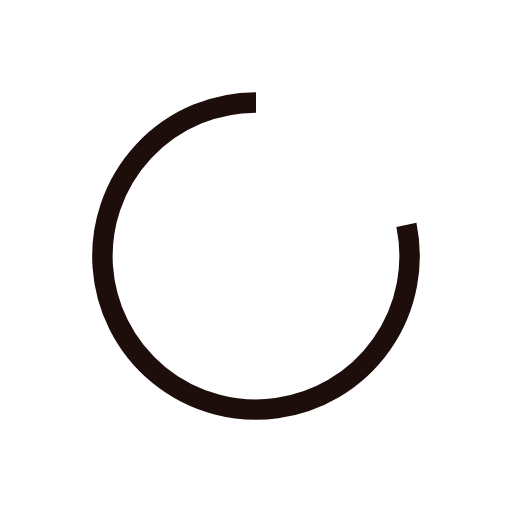
t = 0.00 s
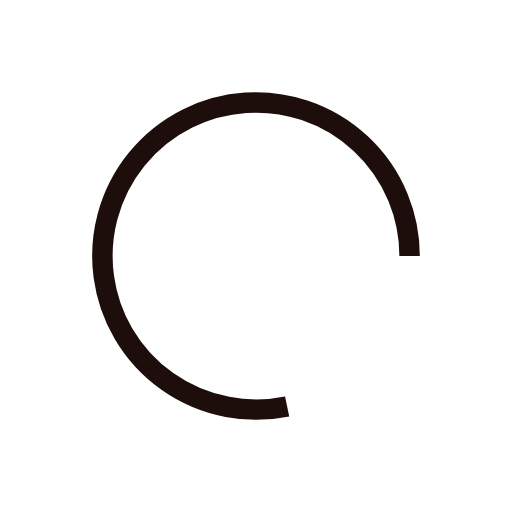
t = 0.25 s
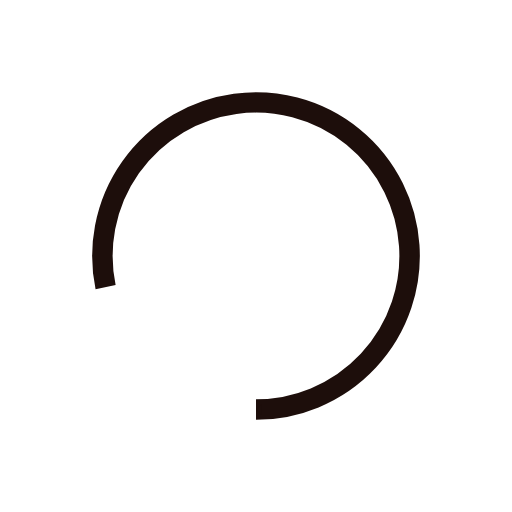
t = 0.50 s
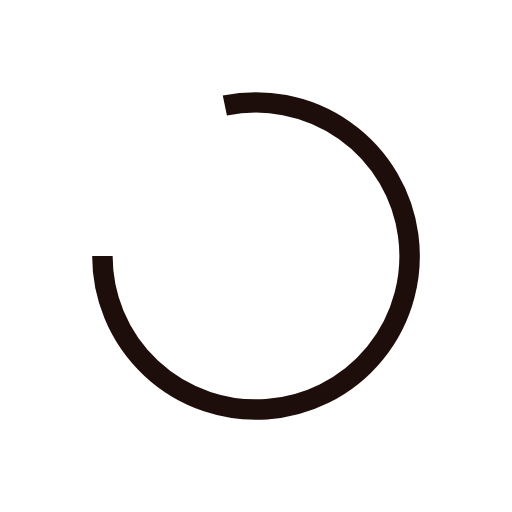
t = 0.75 s

The animated SVG that drew these frames (rendered in a browser with its animation timeline set to each time). Animation: 1 SMIL element (animateTransform=1); one cycle of 1.00 s, repeats indefinitely.

<?xml version="1.0" encoding="utf-8"?>
<svg xmlns="http://www.w3.org/2000/svg" xmlns:xlink="http://www.w3.org/1999/xlink"
  style="margin: auto; background: none; display: block; shape-rendering: auto;" width="147px"
  height="147px" viewBox="0 0 100 100" preserveAspectRatio="xMidYMid">
  <g>
    <path d="M50 20A30 30 0 1 0 79.37668431865298 43.91638113930464" fill="none" stroke="#1d0e0b"
      stroke-width="4"></path>
    <path d="M49 19L49 21L50 20L49 19" fill="#1d0e0b"></path>
    <animateTransform attributeName="transform" type="rotate" repeatCount="indefinite" dur="1s"
      values="0 50 50;360 50 50" keyTimes="0;1"></animateTransform>
  </g>
  <!-- [ldio] generated by https://loading.io/ -->
</svg>